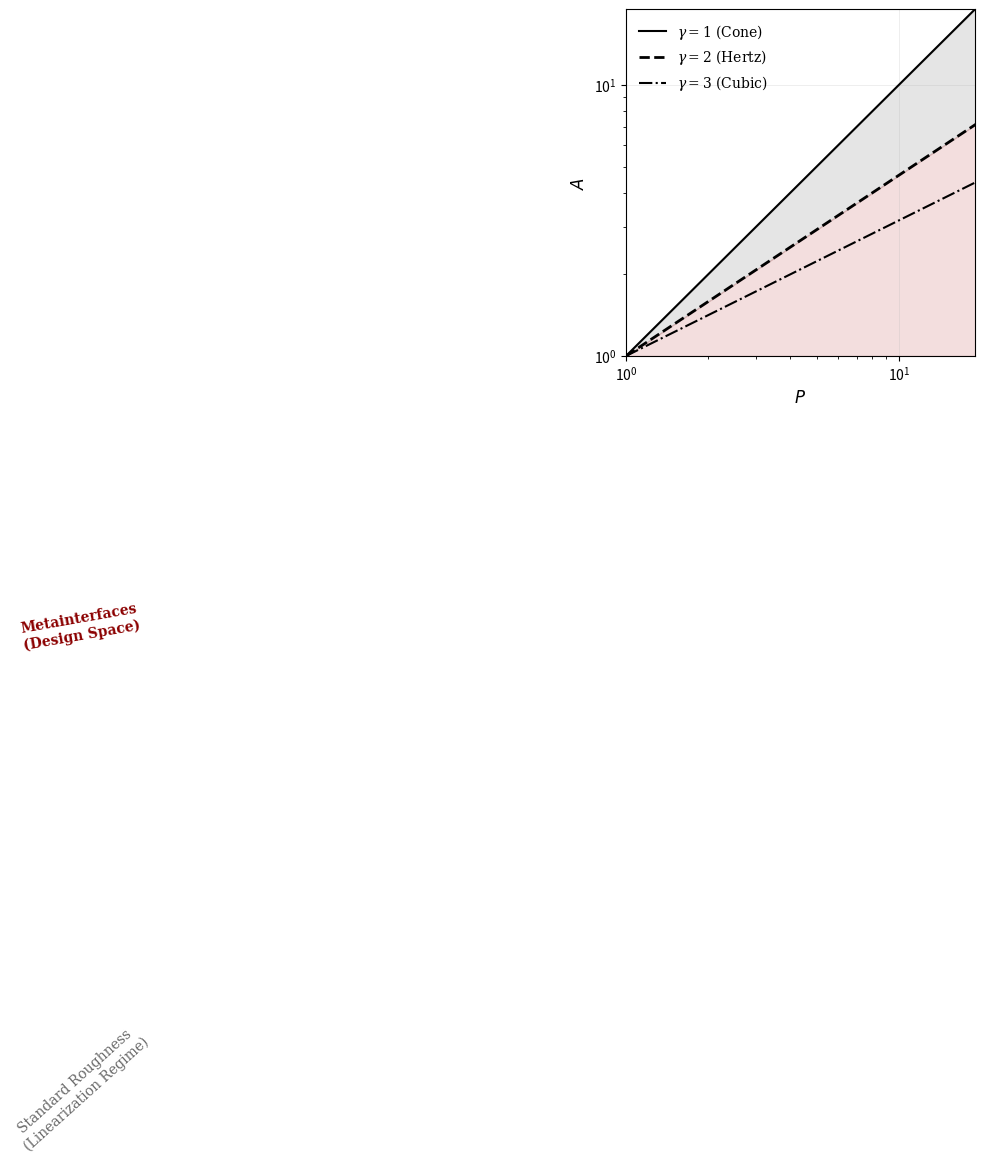

The script that saved this image:
import numpy as np
import matplotlib.pyplot as plt

def plot_design_space_loglog_shaded():
    # 1. Setup Data (Log Log Space)
    # Normalized Load P from small (1e-3) to 1
    P = np.logspace(0, 2, 200)
    
    # 2. Define Curves A ~ P^(2/(gamma+1))
    
    # --- Bottom Limit: Cone (Gamma = 1) ---
    # The limit of "infinite roughness" (Archard)
    # Slope = 1.0
    A_cone = P ** 1.0
    
    # --- Middle Boundary: Hertz (Gamma = 2) ---
    # The limit of "smooth sphere" (Convexity Limit)
    # Slope = 0.66...
    A_hertz = P ** (2/3)
    
    # Cubic
    A_cubic = P ** 0.5

    # --- Top Limit: Flat Punch (Gamma -> infinity) ---
    # The limit of "constant area"
    # Slope = 0
    A_flat = np.ones_like(P)
    
    # 3. Setup Plot
    fig, ax = plt.subplots(figsize=(4.5, 4.5))
    
    # Publication styling
    plt.rcParams.update({
        'font.size': 12, 'font.family': 'serif',
        'mathtext.fontset': 'dejavuserif',
        'axes.linewidth': 1.0,
        'xtick.direction': 'in', 'ytick.direction': 'in'
    })

    # 4. Plot Lines (The Skeleton)
    # Cone (Bottom)
    ax.loglog(P, A_cone, 'k-', linewidth=1.5, label=r'$\gamma=1$ (Cone)')
    
    # Hertz (Middle)
    ax.loglog(P, A_hertz, 'k--', linewidth=2.0, label=r'$\gamma=2$ (Hertz)')
    
    # Flat (Top)
    ax.loglog(P, A_cubic, 'k-.', linewidth=1.5, label=r'$\gamma=3$ (Cubic)')

    # 5. Shading (The Story)
    
    # GRAY REGION: Standard Roughness (Cone <-> Hertz)
    # This represents the "Archard" linearization effect.
    ax.fill_between(P, A_cone, A_hertz, color='gray', alpha=0.2)
    
    # Add Text for Gray Zone
    # Place it in the middle of the gray wedge
    ax.text(1e-2, 2e-3, "Standard Roughness\n(Linearization Regime)", 
            color='dimgray', fontsize=10, rotation=42, ha='center', va='center')

    # RED REGION: Metainterfaces (Hertz <-> Flat)
    # This represents your "Beyond Hertz" contribution.
    ax.fill_between(P, A_hertz, A_flat, color='firebrick', alpha=0.15)
    
    # Add Text for Red Zone
    ax.text(1e-2, 0.1, "Metainterfaces\n(Design Space)", 
            color='darkred', fontsize=10, fontweight='bold', rotation=10, ha='center', va='center')

    # 6. Formatting
    ax.set_xlabel(r'$P$', fontsize=12)
    ax.set_ylabel(r'$A$', fontsize=12)
    
    # Limits
    ax.set_xlim(1, 19)
    ax.set_ylim(1, 19) # slightly lower to show the cone tail
    
    # Clean Legend
    ax.legend(loc='upper left', frameon=False, fontsize=10)
    
    # Grid
    ax.grid(True, which='major', linestyle='-', linewidth=0.5, alpha=0.3)
    
    plt.tight_layout()
    plt.savefig('design_space_loglog_final.pdf', dpi=300)
    plt.show()

if __name__ == "__main__":
    plot_design_space_loglog_shaded()
